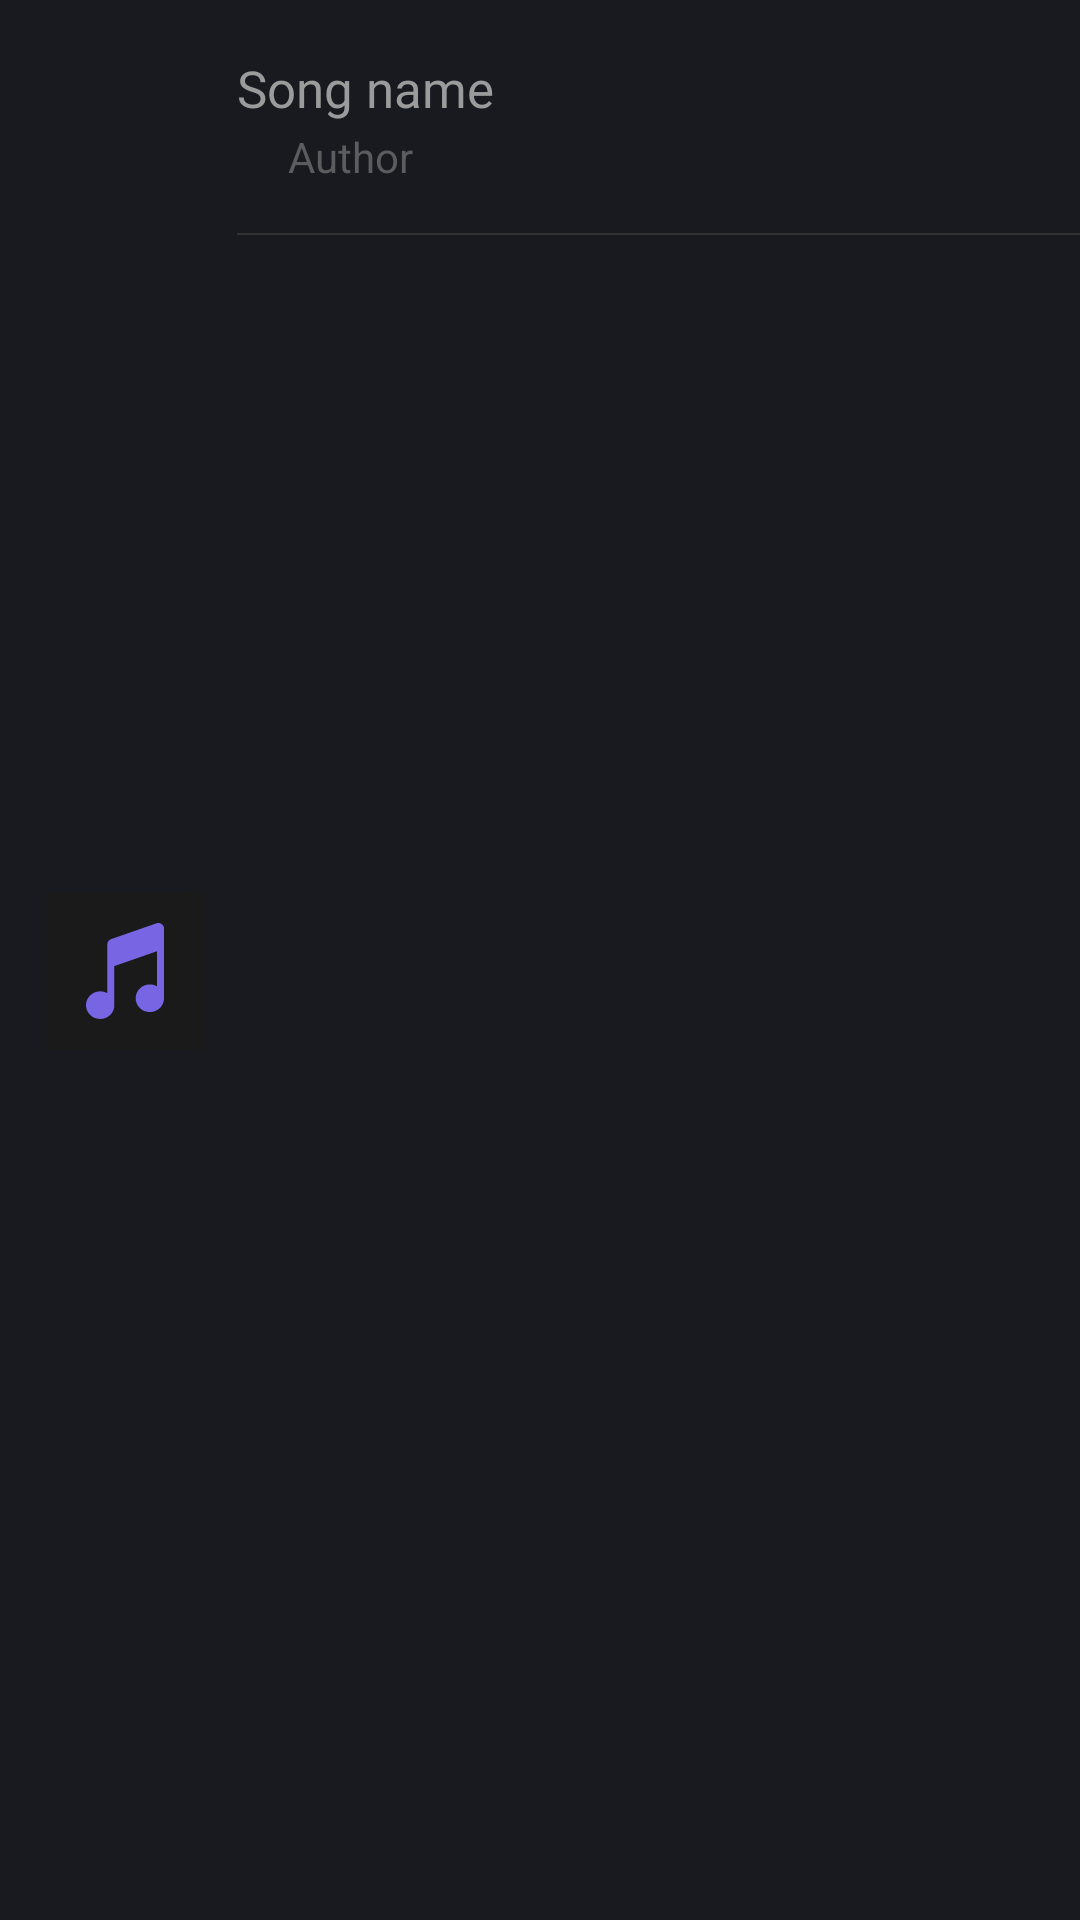

Write the Android layout XML for this screen, with the resource values it uses.
<!-- AndroidManifest.xml: application theme Theme.MusicPlayer -->
<!-- res/layout/music_file_template.xml -->
<?xml version="1.0" encoding="utf-8"?>
<androidx.constraintlayout.widget.ConstraintLayout xmlns:android="http://schemas.android.com/apk/res/android"
    xmlns:app="http://schemas.android.com/apk/res-auto"
    android:layout_width="match_parent"
    android:layout_height="wrap_content"
    android:background="@color/appBackground"
    android:id="@+id/clMusicFileTemplate"
    >


    <ImageView
        android:id="@+id/ivSoundtrackCover"
        android:layout_width="53dp"
        android:layout_height="53dp"
        android:layout_marginStart="15dp"
        android:layout_marginTop="18dp"
        android:layout_marginBottom="11dp"
        android:background="#1A1A1A"
        android:scaleType="centerInside"
        app:layout_constraintBottom_toBottomOf="parent"
        app:layout_constraintStart_toStartOf="parent"
        app:layout_constraintTop_toTopOf="parent"
        app:srcCompat="@drawable/ic_music_sheet" />


    <TextView
        android:id="@+id/tvSongName"
        android:layout_width="0dp"
        android:layout_height="wrap_content"
        android:layout_marginStart="11dp"
        android:layout_marginTop="18dp"
        android:layout_marginEnd="11dp"
        android:fontFamily="@font/roboto_bold"
        android:gravity="left"
        android:maxLines="2"
        android:text="Song name"
        android:textColor="#9B9B9B"
        android:textSize="17sp"
        app:layout_constraintEnd_toEndOf="parent"
        app:layout_constraintStart_toEndOf="@id/ivSoundtrackCover"
        app:layout_constraintTop_toTopOf="parent" />

    <TextView
        android:id="@+id/tvSongAuthor"
        android:layout_width="0dp"
        android:layout_height="wrap_content"
        android:layout_marginStart="28dp"
        android:layout_marginTop="2dp"
        android:singleLine="true"
        android:text="Author"
        android:textColor="#5C5C5E"
        android:textSize="14sp"
        app:layout_constraintEnd_toEndOf="@+id/tvSongName"
        app:layout_constraintStart_toEndOf="@id/ivSoundtrackCover"
        app:layout_constraintTop_toBottomOf="@id/tvSongName" />


    <View
        android:id="@+id/vHorizontalSeparator"
        android:layout_width="0dp"
        android:layout_height="0.5dp"
        android:layout_marginStart="11dp"
        android:layout_marginTop="16dp"
        android:background="#323232"
        app:layout_constraintEnd_toEndOf="parent"
        app:layout_constraintStart_toEndOf="@id/ivSoundtrackCover"
        app:layout_constraintTop_toBottomOf="@id/tvSongAuthor" />

</androidx.constraintlayout.widget.ConstraintLayout>
<!-- resources referenced by this layout -->
<resources>
  <color name="appBackground">#181A20</color>
  <!-- drawable ic_music_sheet (drawable) -->
  <vector xmlns:android="http://schemas.android.com/apk/res/android"
      android:width="26dp"
      android:height="32dp"
      android:viewportWidth="26"
      android:viewportHeight="32">
    <path
        android:pathData="M23.636,9.422V21.088C22.735,20.58 21.687,20.377 20.656,20.509C19.624,20.642 18.666,21.103 17.93,21.821C17.194,22.539 16.722,23.474 16.586,24.481C16.45,25.488 16.659,26.51 17.179,27.389C17.699,28.269 18.502,28.956 19.464,29.345C20.425,29.733 21.491,29.802 22.496,29.539C23.501,29.276 24.39,28.697 25.023,27.891C25.657,27.085 26,26.098 26,25.083V1.847C26,1.551 25.928,1.259 25.788,0.997C25.649,0.734 25.446,0.507 25.198,0.337C24.95,0.166 24.664,0.057 24.363,0.017C24.063,-0.023 23.757,0.008 23.471,0.108L8.344,5.381C7.977,5.509 7.66,5.745 7.436,6.056C7.211,6.367 7.091,6.737 7.091,7.118V23.392C6.19,22.884 5.142,22.681 4.111,22.813C3.079,22.946 2.121,23.407 1.385,24.125C0.649,24.843 0.177,25.778 0.041,26.784C-0.095,27.791 0.113,28.813 0.633,29.693C1.153,30.572 1.956,31.26 2.917,31.648C3.878,32.037 4.944,32.106 5.949,31.843C6.954,31.581 7.843,31.002 8.476,30.197C9.11,29.392 9.454,28.405 9.455,27.389V14.365L23.636,9.424V9.422Z"
        android:fillColor="#7765E3" />
  </vector>
  <style name="Theme.MusicPlayer" parent="Theme.MaterialComponents.DayNight.NoActionBar">
          
          <item name="colorPrimary">@color/purple_500</item>
          <item name="colorPrimaryVariant">@color/purple_700</item>
          <item name="colorOnPrimary">@color/white</item>
          
          <item name="colorSecondary">@color/teal_200</item>
          <item name="colorSecondaryVariant">@color/teal_700</item>
          <item name="colorOnSecondary">@color/black</item>
          
          <item name="android:statusBarColor">@color/appBackground</item>
          <item name="android:navigationBarColor">@color/appBackground</item>
          
          <item name="colorControlNormal">#FFFFFF</item>
          <item name="android:editTextColor">@android:color/white</item>
      </style>
  <color name="purple_500">#FF6200EE</color>
  <color name="purple_700">#FF3700B3</color>
  <color name="white">#FFFFFFFF</color>
  <color name="teal_200">#FF03DAC5</color>
  <color name="teal_700">#FF018786</color>
  <color name="black">#FF000000</color>
</resources>
